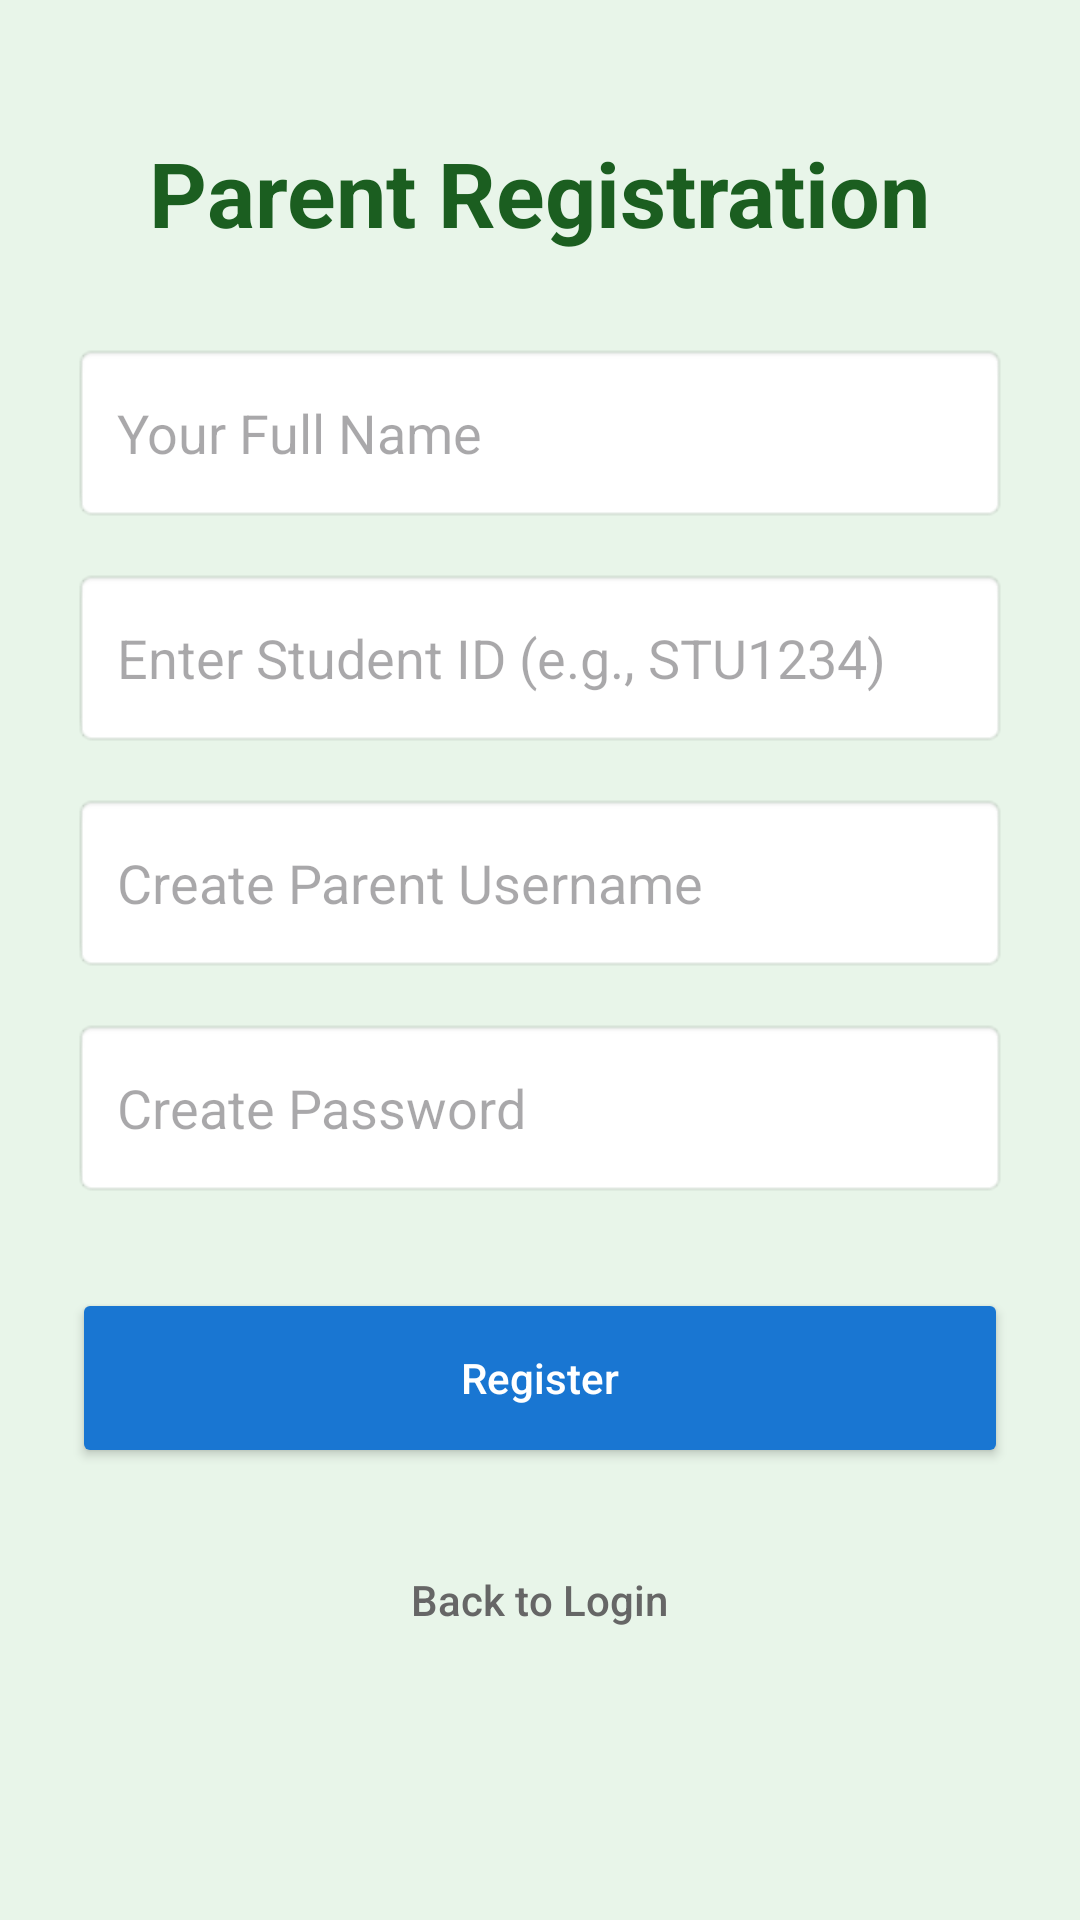

Produce the Android XML layout that renders to this screen, including the resource entries it uses.
<!-- AndroidManifest.xml: application theme Theme.ReadBright -->
<!-- res/layout/activity_parent_register.xml -->
<?xml version="1.0" encoding="utf-8"?>
<ScrollView xmlns:android="http://schemas.android.com/apk/res/android"
    android:layout_width="match_parent"
    android:layout_height="match_parent"
    android:fillViewport="true"
    android:background="#E8F5E9">

    <LinearLayout
        android:layout_width="match_parent"
        android:layout_height="wrap_content"
        android:orientation="vertical"
        android:padding="24dp"
        android:gravity="center_horizontal">

        <TextView
            android:layout_width="wrap_content"
            android:layout_height="wrap_content"
            android:text="Parent Registration"
            android:textSize="30sp"
            android:textStyle="bold"
            android:textColor="#1B5E20"
            android:layout_marginTop="20dp"
            android:layout_marginBottom="30dp"/>

        <EditText
            android:id="@+id/etParentName"
            android:layout_width="match_parent"
            android:layout_height="60dp"
            android:hint="Your Full Name"
            android:padding="15dp"
            android:background="@android:drawable/editbox_background_normal"
            android:inputType="textPersonName"
            android:layout_marginBottom="15dp"/>

        <EditText
            android:id="@+id/etStudentId"
            android:layout_width="match_parent"
            android:layout_height="60dp"
            android:hint="Enter Student ID (e.g., STU1234)"
            android:padding="15dp"
            android:background="@android:drawable/editbox_background_normal"
            android:layout_marginBottom="15dp"/>

        <EditText
            android:id="@+id/etUsername"
            android:layout_width="match_parent"
            android:layout_height="60dp"
            android:hint="Create Parent Username"
            android:padding="15dp"
            android:background="@android:drawable/editbox_background_normal"
            android:layout_marginBottom="15dp"/>

        <EditText
            android:id="@+id/etPassword"
            android:layout_width="match_parent"
            android:layout_height="60dp"
            android:hint="Create Password"
            android:inputType="textPassword"
            android:padding="15dp"
            android:background="@android:drawable/editbox_background_normal"
            android:layout_marginBottom="30dp"/>

        <Button
            android:id="@+id/btnRegister"
            android:layout_width="match_parent"
            android:layout_height="60dp"
            android:text="Register"
            android:backgroundTint="#1976D2"
            android:textColor="#FFFFFF"
            android:textAllCaps="false"/>

        <Button
            android:id="@+id/btnBack"
            style="?android:attr/borderlessButtonStyle"
            android:layout_width="wrap_content"
            android:layout_height="wrap_content"
            android:text="Back to Login"
            android:textColor="#666666"
            android:layout_marginTop="20dp"
            android:textAllCaps="false"/>

    </LinearLayout>
</ScrollView>
<!-- resources referenced by this layout -->
<resources>
  <style name="Theme.ReadBright" parent="Base.Theme.ReadBright" />
  <style name="Base.Theme.ReadBright" parent="Theme.Material3.DayNight.NoActionBar">
          
          <item name="colorPrimary">@color/primary</item>
          <item name="colorPrimaryVariant">@color/primary_dark</item>
          <item name="colorSecondary">@color/accent</item>
          <item name="android:windowBackground">@color/background</item>
          <item name="android:statusBarColor">@color/primary_dark</item>
      </style>
  <color name="primary">#2E7D32</color>
  <color name="primary_dark">#1B5E20</color>
  <color name="accent">#FBC02D</color>
  <color name="background">#E8F5E9</color>
</resources>
